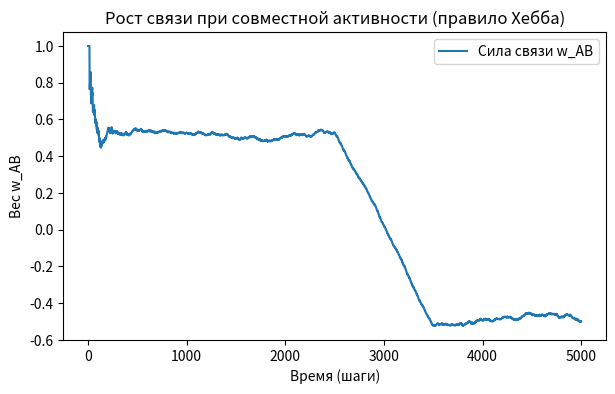

Recreate this plot in Python.
import numpy as np
import matplotlib.pyplot as plt
from collections import deque

# усовершенствованный метот Хебба по поиску корреляций с забыванием
# параметры
eta = 0.1          # скорость обучения
steps = 5000     # количество шагов
w = 0            # начальный вес связи

weights, a_A1, a_B1 = [], [], []
# случайная активность нейронов (0 или 1)
for t in range(int(steps/2)):
    A = np.random.randint(0,2)
    a_A1.append(A)  # входной нейрон
    ran = np.random.randint(0,2)
    if ran == 0:
        a_B1.append(np.random.randint(0,2))
    else:
        a_B1.append(A)


a_A2, a_B2 = [], []
# случайная активность нейронов (0 или 1)
for t in range(int(steps/2)):
    A = np.random.randint(0,2)
    a_A2.append(A)  # входной нейрон
    ran = np.random.randint(0,2)
    if ran == 0:
        a_B2.append(np.random.randint(0,2))
    else:
        a_B2.append(1-A)

a_A, a_B = [], []
a_A = a_A1 + a_A2
a_B = a_B1 + a_B2
a_count = deque(maxlen=1000)

count_p = 0
count_m = 0
for t in range(steps):
    # Усиление при совпадении = 1, ослабление при несовпадении = -1
    if (a_A[t] == a_B[t]):
        a_count.append(1)
    else:
        a_count.append(-1)
    count_p = sum(1 for x in a_count if x == 1)
    count_m = len(a_count) - count_p
    w = (count_p - count_m)/len(a_count)
    weights.append(w)
# for t in range(steps):
#     dw = eta * a_A[t] * a_B[t]   # правило Хебба
#     w += dw
#     weights.append(w)
print("процент совпадений: ", count_p)
print("процент не совпадений: ", count_m)

# визуализация
plt.figure(figsize=(7,4))
plt.plot(weights, label='Сила связи w_AB')
plt.title('Рост связи при совместной активности (правило Хебба)')
plt.xlabel('Время (шаги)')
plt.ylabel('Вес w_AB')
plt.legend()
plt.show()
